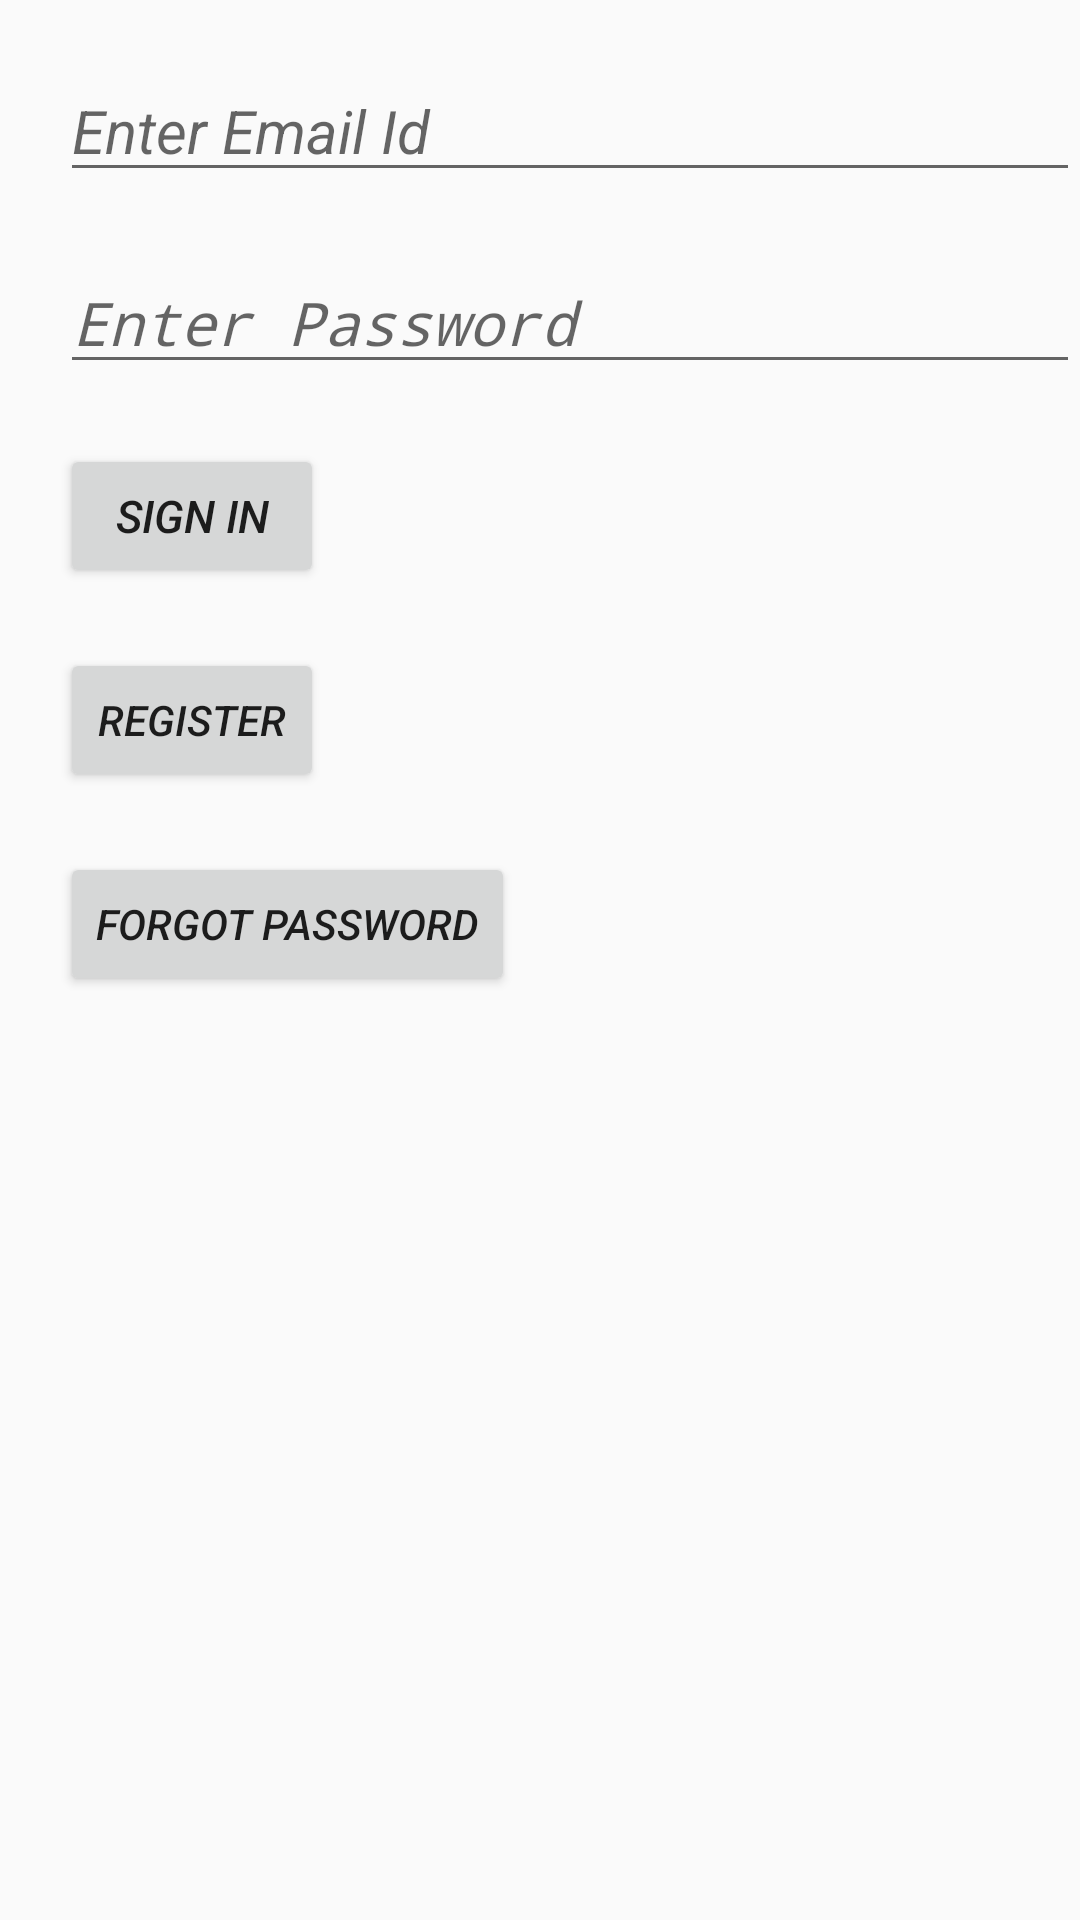

Android layout source for this screen:
<!-- AndroidManifest.xml: activity theme AppTheme.NoActionBar -->
<!-- res/layout/activity_login.xml -->
<?xml version="1.0" encoding="utf-8"?>
<LinearLayout android:layout_height="match_parent"
    android:layout_width="match_parent"
    android:orientation="vertical"
    xmlns:android="http://schemas.android.com/apk/res/android" >

    <EditText
        android:layout_width="match_parent"
        android:layout_height="wrap_content"
        android:hint="Enter Email Id"
        android:textSize="20sp"
        android:textStyle="italic"
        android:id="@+id/loginId"
        android:layout_marginTop="20dp"
        android:layout_marginLeft="20dp"/>

    <EditText
        android:layout_width="match_parent"
        android:layout_height="wrap_content"
        android:hint="Enter Password"
        android:layout_marginTop="20dp"
        android:layout_marginLeft="20dp"
        android:id="@+id/password"
        android:textStyle="italic"
        android:textSize="20sp"
        android:inputType="textPassword"/>

    <Button
        android:layout_width="wrap_content"
        android:layout_height="wrap_content"
        android:id="@+id/login"
        android:text="Sign In"
        android:textSize="15sp"
        android:textStyle="italic"
        android:layout_marginTop="20dp"
        android:layout_marginLeft="20dp" />

    <Button
        android:layout_width="wrap_content"
        android:layout_height="wrap_content"
        android:id="@+id/register"
        android:text="Register"
        android:textStyle="italic"
        android:layout_marginTop="20dp"
        android:layout_marginLeft="20dp"/>

    <Button
        android:layout_width="wrap_content"
        android:layout_height="wrap_content"
        android:text="Forgot Password"
        android:id="@+id/forgot"
        android:textStyle="italic"
        android:layout_marginTop="20dp"
        android:layout_marginLeft="20dp"/>

</LinearLayout>
<!-- resources referenced by this layout -->
<resources>
  <style name="AppTheme.NoActionBar">
          <item name="windowActionBar">false</item>
          <item name="windowNoTitle">true</item>
      </style>
</resources>
